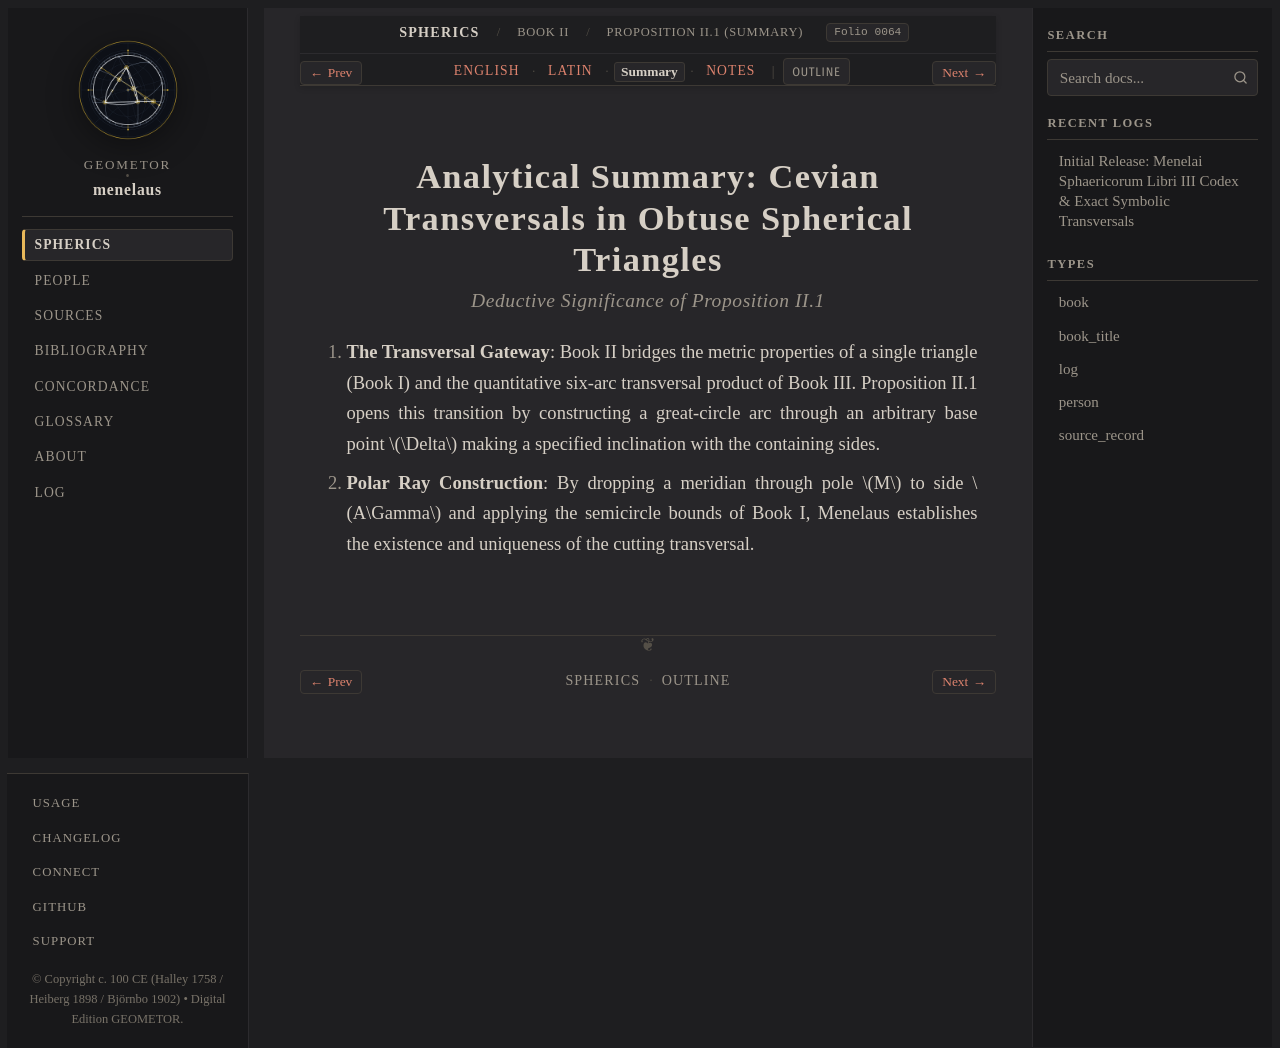

repository: geometor/menelaus · page: sphaerica/liber_ii/prop_01/summary.html · generator: sphinx

:layout: book
:order: 1
:canonical_id: II.1
:breadcrumb_title: Proposition II.1 (Summary)
:folio: halley_1758_menelai_sphaericorum:0064
:tracks: English: index | Latin: la | Summary: summary | Notes: notes

.. _sphaerica-ii-1-summary:

Analytical Summary: Cevian Transversals in Obtuse Spherical Triangles
=====================================================================

.. rubric:: *Deductive Significance of Proposition II.1*

.. folio:: halley_1758_menelai_sphaericorum:0064
   :page: 48

1. **The Transversal Gateway**:
   Book II bridges the metric properties of a single triangle (Book I) and the quantitative six-arc transversal product of Book III. Proposition II.1 opens this transition by constructing a great-circle arc through an arbitrary base point :math:`\Delta` making a specified inclination with the containing sides.

2. **Polar Ray Construction**:
   By dropping a meridian through pole :math:`M` to side :math:`A\Gamma` and applying the semicircle bounds of Book I, Menelaus establishes the existence and uniqueness of the cutting transversal.
